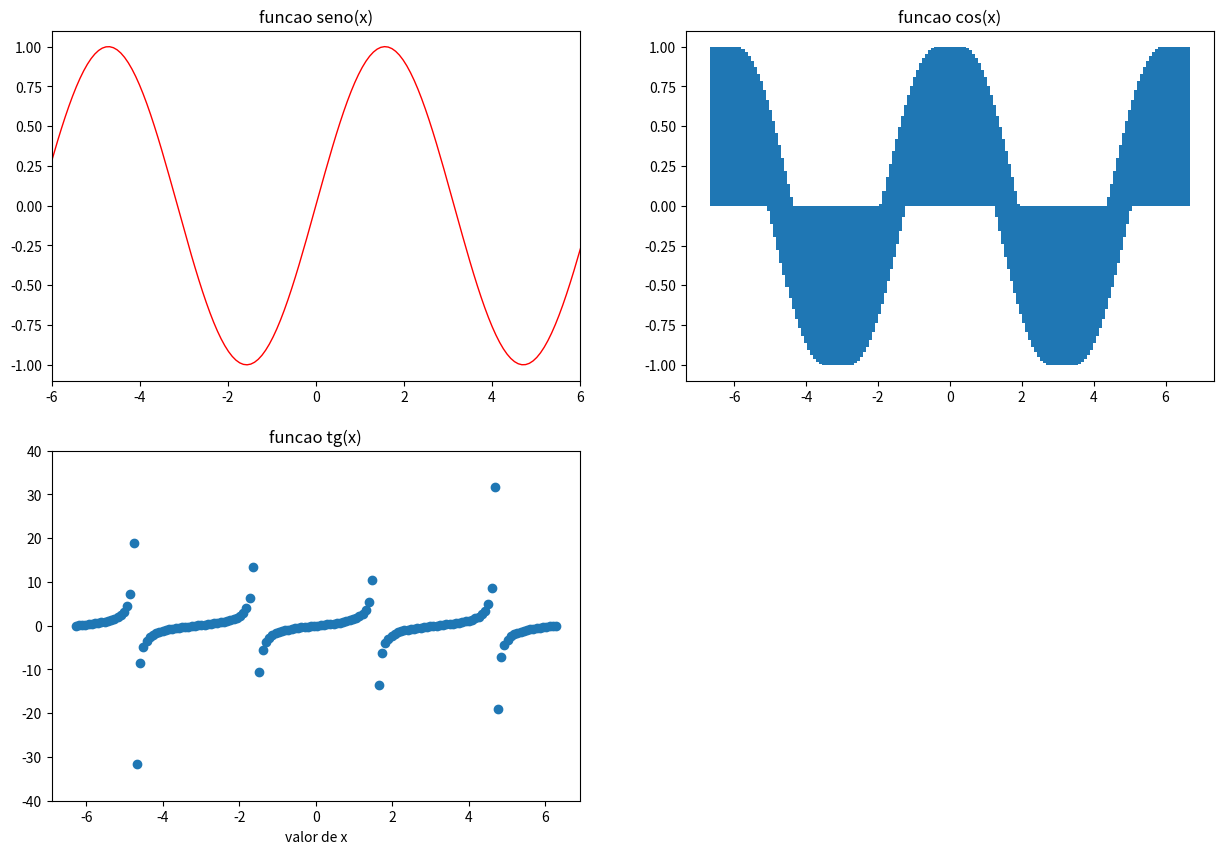

Write the Python code that produced this figure.
'''
Algoritmos em bionformatica
atividade 04 - exercicio 02
Nome: Daniel Puglisi
RA: 140355
'''


import numpy as np
import matplotlib.pyplot as plt

x = np.linspace(-2*np.pi, 2*np.pi, 150)
y = np.sin(x)
z = np.cos(x)
k = np.tan(x)

plt.figure(figsize=(15,10))
plt.subplot(2,2,1)
plt.plot(x, y,'r', linewidth=1)
plt.title('funcao seno(x)')
plt.xlim((-6, 6))
plt.ylim((-1.1, 1.1))
plt.subplot(2,2,2)
plt.title('funcao cos(x)')
plt.bar(x,z)
plt.subplot(2,2,3)
plt.title('funcao tg(x)')
plt.xlabel('valor de x')
plt.plot(x, k, 'o')
plt.ylim((-40,40))

plt.show()

